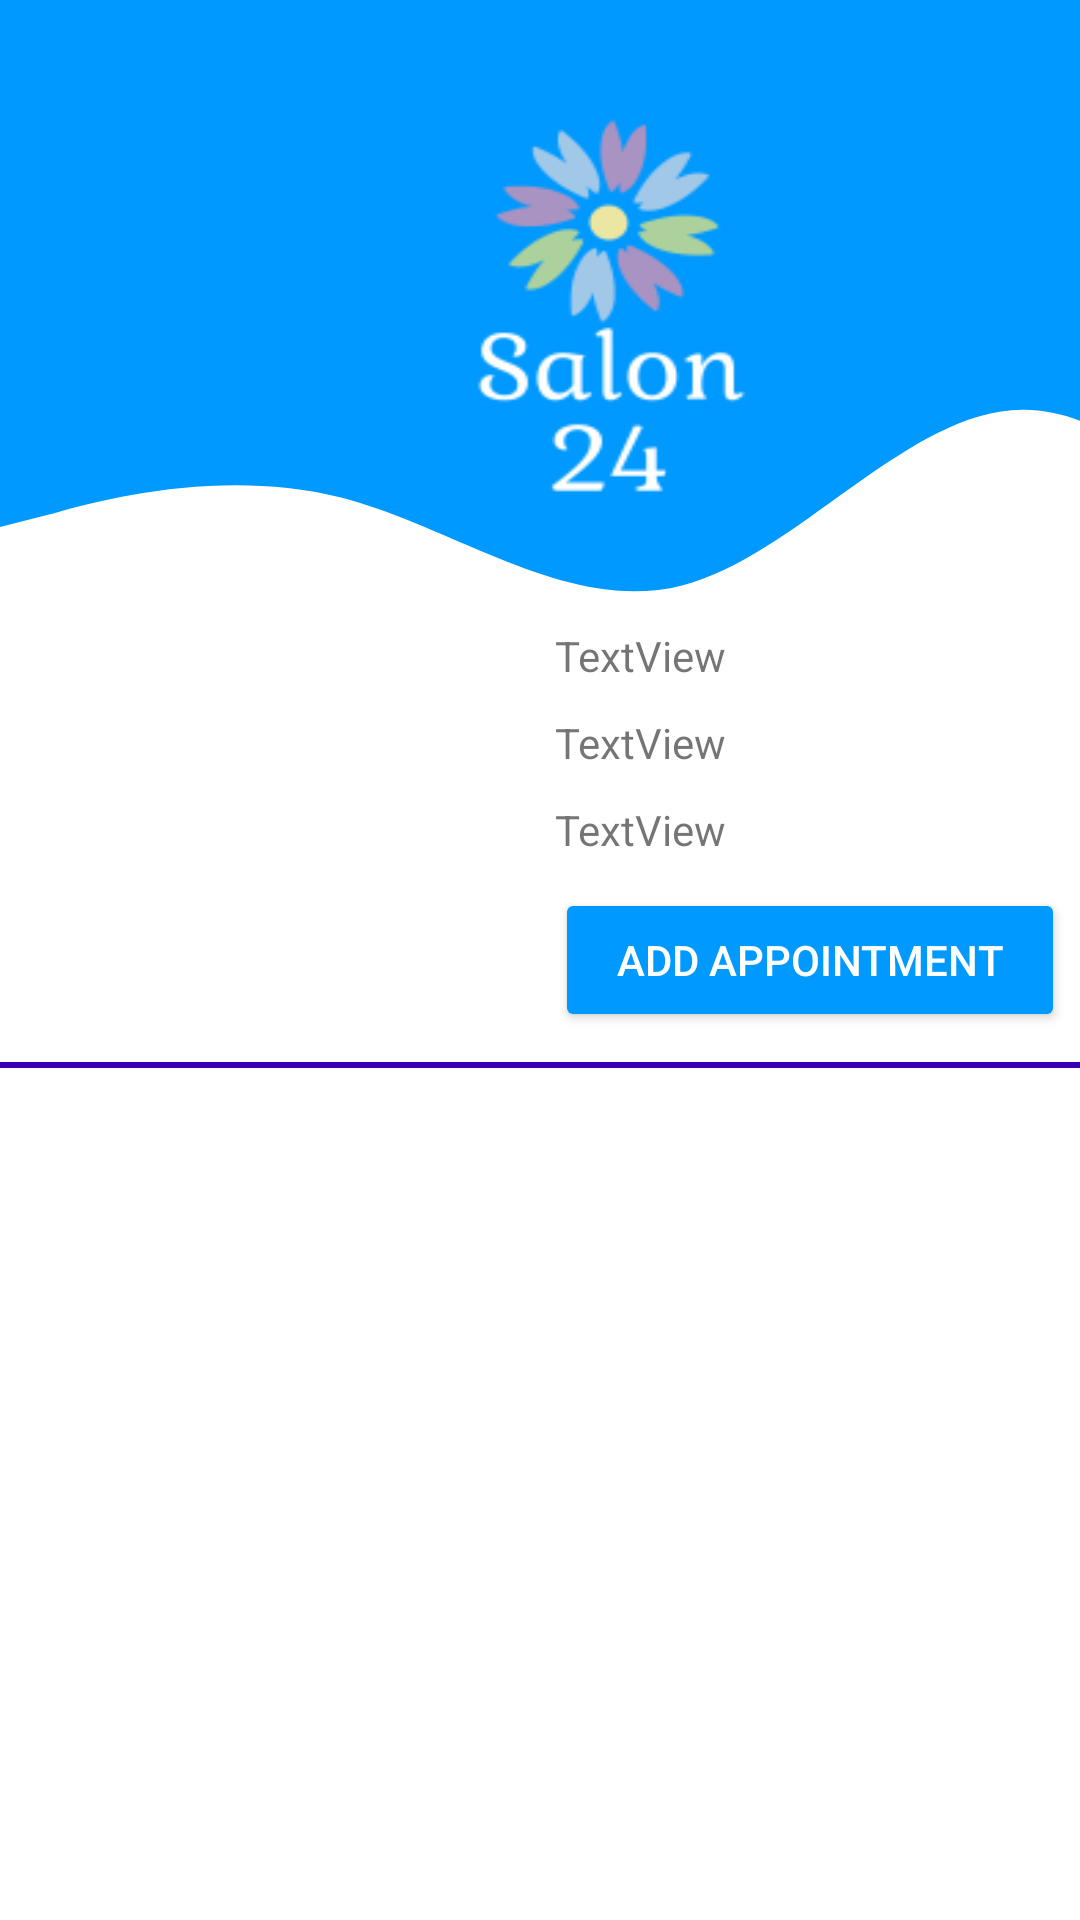

Layout XML and referenced resources for this Android screen:
<!-- AndroidManifest.xml: application theme Theme.SaloonManagment -->
<!-- res/layout/custom_appointment.xml -->
<?xml version="1.0" encoding="utf-8"?>
<LinearLayout xmlns:android="http://schemas.android.com/apk/res/android"
    xmlns:app="http://schemas.android.com/apk/res-auto"
    android:layout_width="match_parent"
    android:orientation="vertical"
    android:layout_height="match_parent">

    <LinearLayout
        android:layout_width="match_parent"
        android:layout_height="204dp"
        android:background="@drawable/ic_home_wave_2">

        <View
            android:id="@+id/add_hairdes_txt"
            android:layout_width="183dp"
            android:layout_height="165dp"
            android:layout_gravity="center"
            android:layout_margin="111dp"
            android:background="@drawable/salonlgwh" />


    </LinearLayout>
    <LinearLayout
        android:layout_width="match_parent"
        android:layout_height="wrap_content"
        android:orientation="horizontal">

        <LinearLayout
            android:layout_width="0dp"
            android:layout_height="match_parent"
            android:layout_weight="1"
            android:orientation="vertical">

            <ImageView
                android:id="@+id/doc_image"
                android:layout_width="150dp"
                android:layout_height="150dp"
                android:layout_gravity="center"
                app:srcCompat="@drawable/officer" />
        </LinearLayout>

        <LinearLayout
            android:layout_width="0dp"
            android:layout_height="match_parent"
            android:layout_weight="1"
            android:orientation="vertical">

            <TextView
                android:id="@+id/barber_name"
                android:layout_width="match_parent"
                android:layout_height="wrap_content"
                android:layout_margin="5dp"
                android:text="TextView" />

            <TextView
                android:id="@+id/barber_time"
                android:layout_width="match_parent"
                android:layout_height="wrap_content"
                android:layout_margin="5dp"
                android:text="TextView" />

            <TextView
                android:id="@+id/barber_price"
                android:layout_width="match_parent"
                android:layout_height="wrap_content"
                android:layout_margin="5dp"
                android:text="TextView" />

            <Button
                android:id="@+id/addAppointment"
                android:layout_width="match_parent"
                android:layout_height="wrap_content"
                android:layout_margin="5dp"
                android:text="Add Appointment"
                android:textColor="#FFFFFF"
                app:backgroundTint="@color/btn" />
        </LinearLayout>

    </LinearLayout>

    <LinearLayout
        android:layout_width="match_parent"
        android:layout_height="2dp"
        android:background="@color/purple_700"
        android:orientation="vertical"></LinearLayout>
</LinearLayout>
<!-- resources referenced by this layout -->
<resources>
  <color name="btn">#0099ff</color>
  <color name="purple_700">#FF3700B3</color>
  <!-- drawable ic_home_wave_2 (drawable) -->
  <vector android:autoMirrored="true" android:height="220dp"
      android:viewportHeight="223" android:viewportWidth="1140"
      android:width="1440dp" xmlns:android="http://schemas.android.com/apk/res/android">
      <path android:fillColor="#0099ff" android:pathData="M0,192L60,186.7C120,181 240,171 360,181.3C480,192 600,224 720,213.3C840,203 960,149 1080,149.3C1200,149 1320,203 1380,229.3L1440,256L1440,0L1380,0C1320,0 1200,0 1080,0C960,0 840,0 720,0C600,0 480,0 360,0C240,0 120,0 60,0L0,0Z"/>
  </vector>
  <!-- drawable salonlgwh: png bitmap (drawable, 8090 bytes) -->
  <style name="Theme.SaloonManagment" parent="Theme.MaterialComponents.Light.NoActionBar">
          
          <item name="colorPrimary">@color/purple_500</item>
          <item name="colorPrimaryVariant">@color/purple_700</item>
          <item name="colorOnPrimary">@color/white</item>
          
          <item name="colorSecondary">@color/teal_200</item>
          <item name="colorSecondaryVariant">@color/teal_700</item>
          <item name="colorOnSecondary">@color/black</item>
          
          <item name="android:statusBarColor" tools:targetApi="l">?attr/colorPrimaryVariant</item>
          
      </style>
  <color name="purple_500">#FF6200EE</color>
  <color name="white">#FFFFFFFF</color>
  <color name="teal_200">#FF03DAC5</color>
  <color name="teal_700">#FF018786</color>
  <color name="black">#FF000000</color>
</resources>
